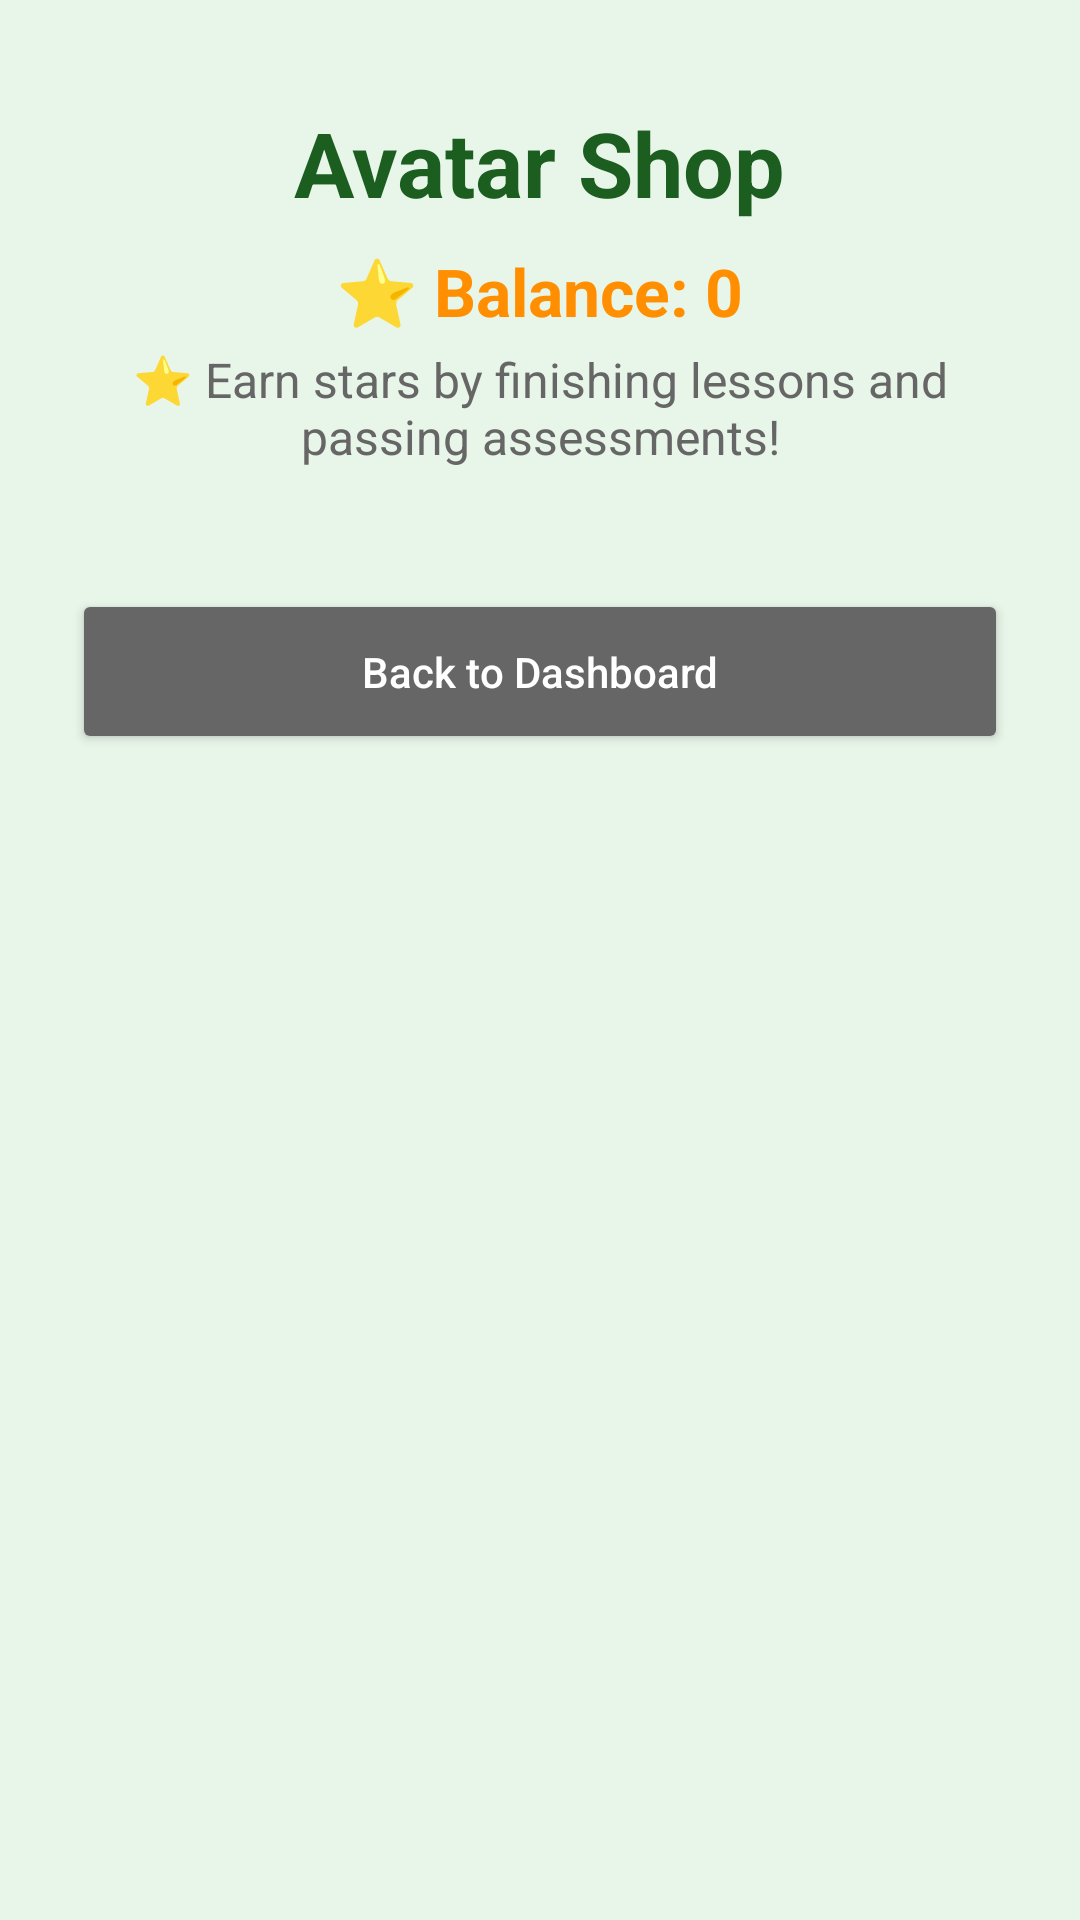

Produce the Android XML layout that renders to this screen, including the resource entries it uses.
<!-- AndroidManifest.xml: application theme Theme.ReadBright -->
<!-- res/layout/activity_avatar_shop.xml -->
<?xml version="1.0" encoding="utf-8"?>
<ScrollView xmlns:android="http://schemas.android.com/apk/res/android"
    android:layout_width="match_parent"
    android:layout_height="match_parent"
    android:fillViewport="true"
    android:background="#E8F5E9">

    <LinearLayout
        android:layout_width="match_parent"
        android:layout_height="wrap_content"
        android:orientation="vertical"
        android:padding="24dp"
        android:gravity="center_horizontal">

        <TextView
            android:layout_width="wrap_content"
            android:layout_height="wrap_content"
            android:text="Avatar Shop"
            android:textSize="30sp"
            android:textStyle="bold"
            android:textColor="#1B5E20"
            android:layout_marginTop="10dp"
            android:layout_marginBottom="8dp" />

        <TextView
            android:id="@+id/tvBalance"
            android:layout_width="wrap_content"
            android:layout_height="wrap_content"
            android:text="⭐ Balance: 0"
            android:textSize="22sp"
            android:textStyle="bold"
            android:textColor="#FF8F00"
            android:layout_marginBottom="4dp" />

        <TextView
            android:layout_width="match_parent"
            android:layout_height="wrap_content"
            android:text="⭐ Earn stars by finishing lessons and passing assessments!"
            android:textSize="16sp"
            android:textColor="#666666"
            android:gravity="center"
            android:layout_marginBottom="16dp" />

        <GridLayout
            android:id="@+id/gridAvatar"
            android:layout_width="match_parent"
            android:layout_height="wrap_content"
            android:columnCount="4"
            android:alignmentMode="alignMargins" />

        <Button
            android:id="@+id/btnBack"
            android:layout_width="match_parent"
            android:layout_height="55dp"
            android:text="Back to Dashboard"
            android:backgroundTint="#666666"
            android:textColor="#FFFFFF"
            android:layout_marginTop="24dp"
            android:textAllCaps="false" />

    </LinearLayout>
</ScrollView>
<!-- resources referenced by this layout -->
<resources>
  <style name="Theme.ReadBright" parent="Base.Theme.ReadBright" />
  <style name="Base.Theme.ReadBright" parent="Theme.Material3.DayNight.NoActionBar">
          
          <item name="colorPrimary">@color/primary</item>
          <item name="colorPrimaryVariant">@color/primary_dark</item>
          <item name="colorSecondary">@color/accent</item>
          <item name="android:windowBackground">@color/background</item>
          <item name="android:statusBarColor">@color/primary_dark</item>
      </style>
  <color name="primary">#2E7D32</color>
  <color name="primary_dark">#1B5E20</color>
  <color name="accent">#FBC02D</color>
  <color name="background">#E8F5E9</color>
</resources>
